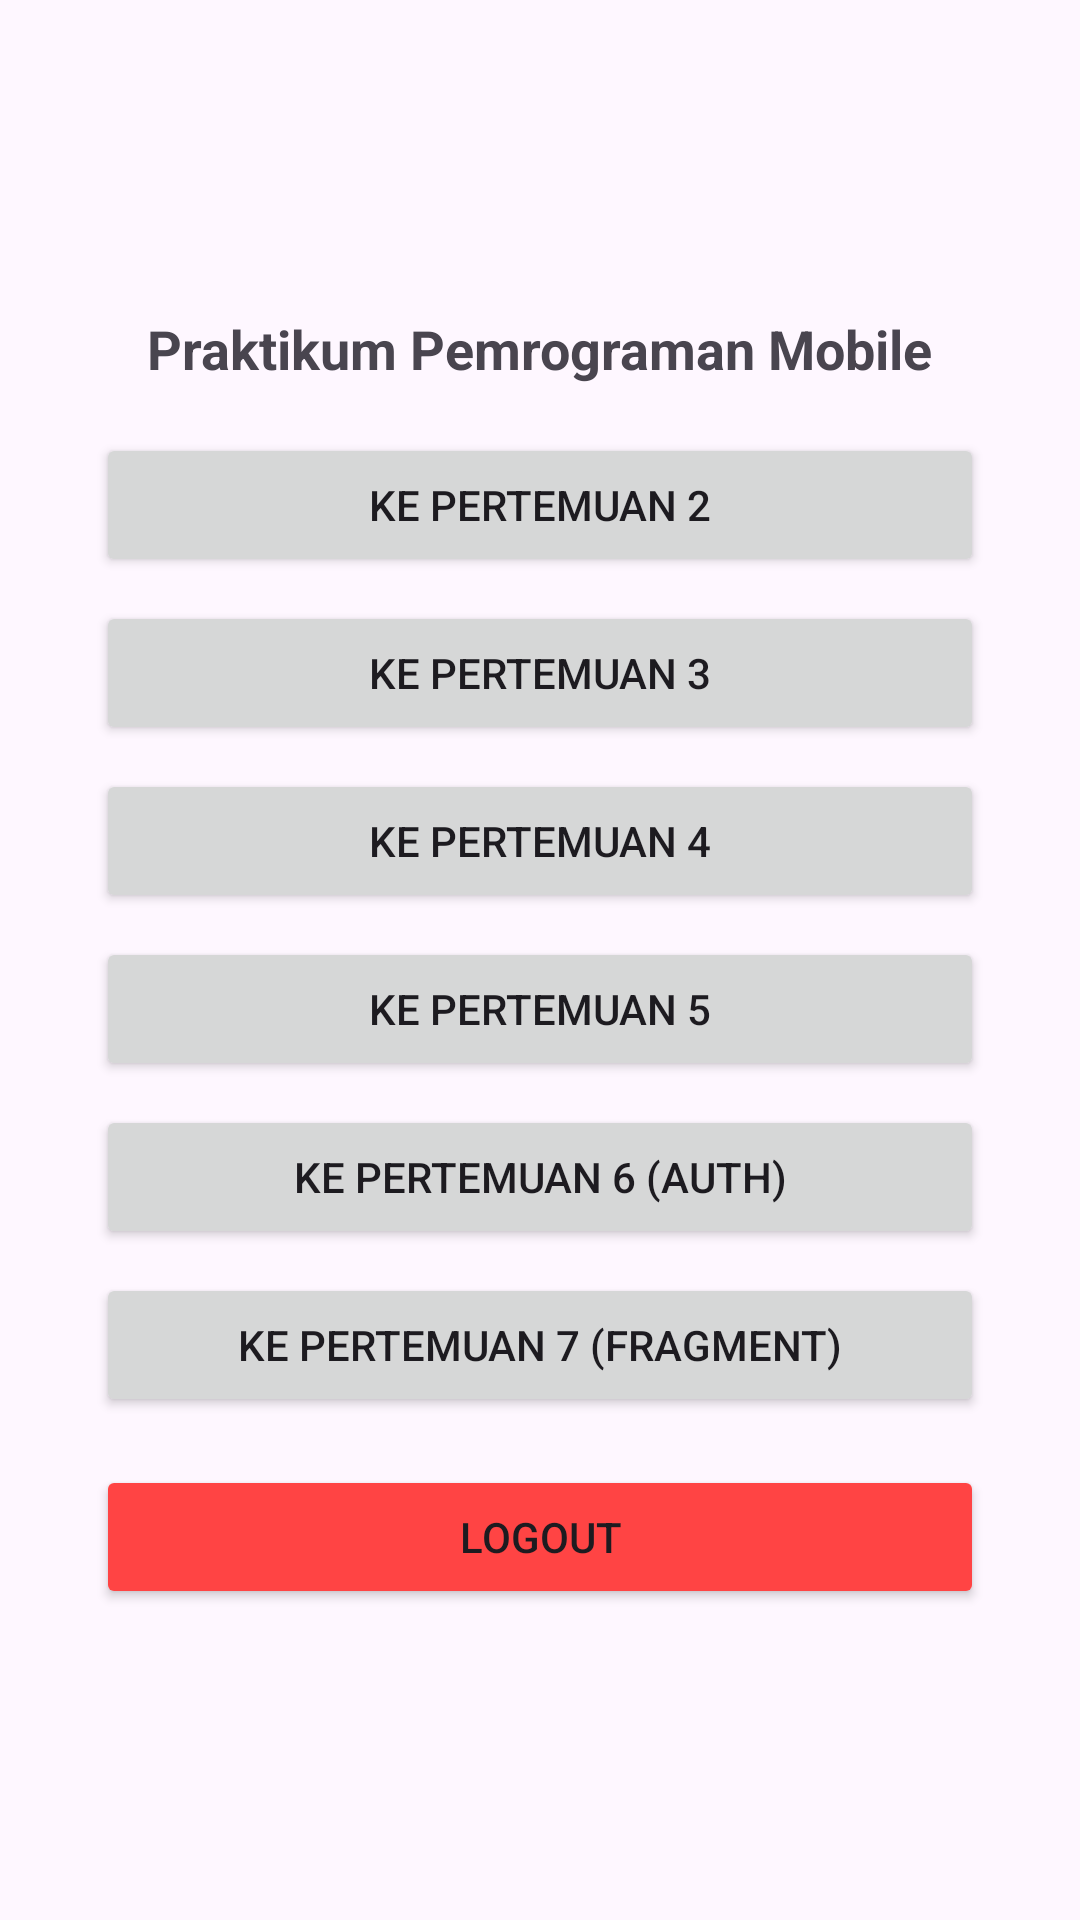

Write the Android layout XML for this screen, with the resource values it uses.
<!-- AndroidManifest.xml: application theme Theme.Uranus_Rangga -->
<!-- res/layout/activity_main.xml -->
<?xml version="1.0" encoding="utf-8"?>
<androidx.constraintlayout.widget.ConstraintLayout xmlns:android="http://schemas.android.com/apk/res/android"
    xmlns:app="http://schemas.android.com/apk/res-auto"
    xmlns:tools="http://schemas.android.com/tools"
    android:id="@+id/main"
    android:layout_width="match_parent"
    android:layout_height="match_parent"
    tools:context=".MainActivity">

    <TextView
        android:id="@+id/textHello"
        android:layout_width="wrap_content"
        android:layout_height="wrap_content"
        android:text="Praktikum Pemrograman Mobile"
        android:textSize="18sp"
        android:textStyle="bold"
        app:layout_constraintBottom_toTopOf="@+id/btnToSecond"
        app:layout_constraintEnd_toEndOf="parent"
        app:layout_constraintStart_toStartOf="parent"
        app:layout_constraintTop_toTopOf="parent"
        app:layout_constraintVertical_chainStyle="packed" />

    
    <Button
        android:id="@+id/btnToSecond"
        android:layout_width="0dp"
        android:layout_height="wrap_content"
        android:layout_marginHorizontal="32dp"
        android:layout_marginTop="16dp"
        android:text="Ke Pertemuan 2"
        app:layout_constraintBottom_toTopOf="@+id/btnToThird"
        app:layout_constraintEnd_toEndOf="parent"
        app:layout_constraintStart_toStartOf="parent"
        app:layout_constraintTop_toBottomOf="@+id/textHello" />

    
    <Button
        android:id="@+id/btnToThird"
        android:layout_width="0dp"
        android:layout_height="wrap_content"
        android:layout_marginHorizontal="32dp"
        android:layout_marginTop="8dp"
        android:text="Ke Pertemuan 3"
        app:layout_constraintBottom_toTopOf="@+id/btnToFourth"
        app:layout_constraintEnd_toEndOf="parent"
        app:layout_constraintStart_toStartOf="parent"
        app:layout_constraintTop_toBottomOf="@+id/btnToSecond" />

    
    <Button
        android:id="@+id/btnToFourth"
        android:layout_width="0dp"
        android:layout_height="wrap_content"
        android:layout_marginHorizontal="32dp"
        android:layout_marginTop="8dp"
        android:text="Ke Pertemuan 4"
        app:layout_constraintBottom_toTopOf="@+id/btnToFifth"
        app:layout_constraintEnd_toEndOf="parent"
        app:layout_constraintStart_toStartOf="parent"
        app:layout_constraintTop_toBottomOf="@+id/btnToThird" />

    
    <Button
        android:id="@+id/btnToFifth"
        android:layout_width="0dp"
        android:layout_height="wrap_content"
        android:layout_marginHorizontal="32dp"
        android:layout_marginTop="8dp"
        android:text="Ke Pertemuan 5"
        app:layout_constraintBottom_toTopOf="@+id/btnToSixth"
        app:layout_constraintEnd_toEndOf="parent"
        app:layout_constraintStart_toStartOf="parent"
        app:layout_constraintTop_toBottomOf="@+id/btnToFourth" />

    
    <Button
        android:id="@+id/btnToSixth"
        android:layout_width="0dp"
        android:layout_height="wrap_content"
        android:layout_marginHorizontal="32dp"
        android:layout_marginTop="8dp"
        android:text="Ke Pertemuan 6 (Auth)"
        app:layout_constraintBottom_toTopOf="@+id/btnToSeventh"
        app:layout_constraintEnd_toEndOf="parent"
        app:layout_constraintStart_toStartOf="parent"
        app:layout_constraintTop_toBottomOf="@+id/btnToFifth" />

    
    <Button
        android:id="@+id/btnToSeventh"
        android:layout_width="0dp"
        android:layout_height="wrap_content"
        android:layout_marginHorizontal="32dp"
        android:layout_marginTop="8dp"
        android:text="Ke Pertemuan 7 (Fragment)"
        app:layout_constraintBottom_toTopOf="@+id/btnLogout"
        app:layout_constraintEnd_toEndOf="parent"
        app:layout_constraintStart_toStartOf="parent"
        app:layout_constraintTop_toBottomOf="@+id/btnToSixth" />

    
    <Button
        android:id="@+id/btnLogout"
        android:layout_width="0dp"
        android:layout_height="wrap_content"
        android:layout_marginHorizontal="32dp"
        android:layout_marginTop="16dp"
        android:backgroundTint="@android:color/holo_red_light"
        android:text="Logout"
        app:layout_constraintBottom_toBottomOf="parent"
        app:layout_constraintEnd_toEndOf="parent"
        app:layout_constraintStart_toStartOf="parent"
        app:layout_constraintTop_toBottomOf="@+id/btnToSeventh" />

</androidx.constraintlayout.widget.ConstraintLayout>
<!-- resources referenced by this layout -->
<resources>
  <style name="Theme.Uranus_Rangga" parent="Base.Theme.Uranus_Rangga" />
  <style name="Base.Theme.Uranus_Rangga" parent="Theme.Material3.DayNight.NoActionBar">
          
          
      </style>
</resources>
